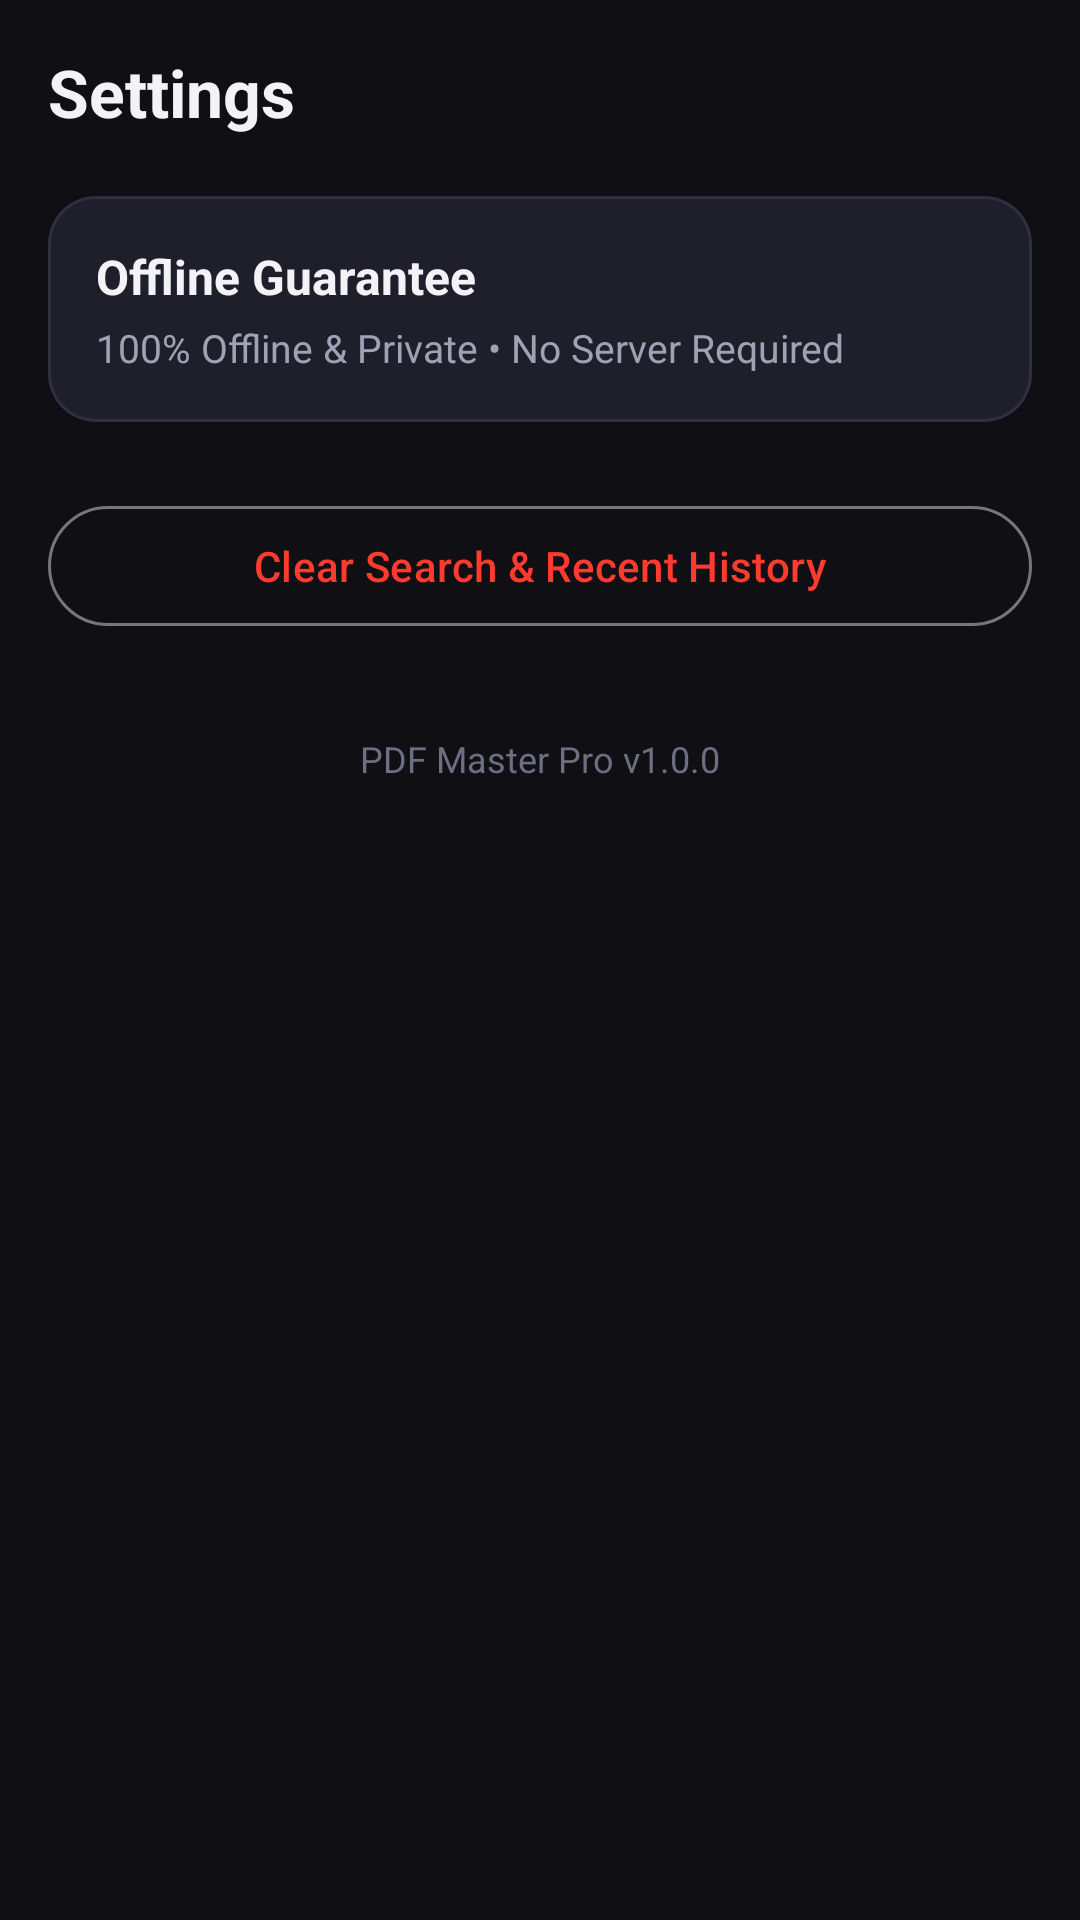

This screen was rendered from an Android layout file. Write that file and the resources it references.
<!-- AndroidManifest.xml: application theme Theme.PdfMasterPro -->
<!-- res/layout/fragment_settings.xml -->
<?xml version="1.0" encoding="utf-8"?>
<LinearLayout xmlns:android="http://schemas.android.com/apk/res/android"
    xmlns:app="http://schemas.android.com/apk/res-auto"
    android:layout_width="match_parent"
    android:layout_height="match_parent"
    android:background="@color/bg_dark"
    android:orientation="vertical"
    android:padding="16dp">

    <TextView
        android:layout_width="wrap_content"
        android:layout_height="wrap_content"
        android:text="@string/module_settings"
        android:textColor="@color/text_primary_dark"
        android:textSize="22sp"
        android:textStyle="bold" />

    <com.google.android.material.card.MaterialCardView
        android:layout_width="match_parent"
        android:layout_height="wrap_content"
        android:layout_marginTop="20dp"
        app:cardCornerRadius="16dp">

        <LinearLayout
            android:layout_width="match_parent"
            android:layout_height="wrap_content"
            android:background="@color/card_bg_dark"
            android:orientation="vertical"
            android:padding="16dp">

            <TextView
                android:layout_width="wrap_content"
                android:layout_height="wrap_content"
                android:text="Offline Guarantee"
                android:textColor="@color/text_primary_dark"
                android:textSize="16sp"
                android:textStyle="bold" />

            <TextView
                android:layout_width="wrap_content"
                android:layout_height="wrap_content"
                android:layout_marginTop="4dp"
                android:text="@string/offline_guarantee"
                android:textColor="@color/text_secondary_dark"
                android:textSize="13sp" />

        </LinearLayout>

    </com.google.android.material.card.MaterialCardView>

    <com.google.android.material.button.MaterialButton
        android:id="@+id/btn_clear_history"
        style="@style/Widget.Material3.Button.OutlinedButton"
        android:layout_width="match_parent"
        android:layout_height="wrap_content"
        android:layout_marginTop="24dp"
        android:text="Clear Search &amp; Recent History"
        app:icon="@drawable/ic_delete" />

    <TextView
        android:layout_width="wrap_content"
        android:layout_height="wrap_content"
        android:layout_gravity="center_horizontal"
        android:layout_marginTop="32dp"
        android:text="PDF Master Pro v1.0.0"
        android:textColor="@color/text_tertiary_dark"
        android:textSize="12sp" />

</LinearLayout>
<!-- resources referenced by this layout -->
<resources>
  <color name="bg_dark">#0F0F14</color>
  <color name="card_bg_dark">#1F1F2B</color>
  <color name="text_primary_dark">#F2F2F7</color>
  <color name="text_secondary_dark">#A1A1B5</color>
  <color name="text_tertiary_dark">#6E6E82</color>
  <string name="module_settings">Settings</string>
  <string name="offline_guarantee">100% Offline &amp; Private • No Server Required</string>
  <style name="Theme.PdfMasterPro" parent="Theme.Material3.DayNight.NoActionBar">
          
          <item name="colorPrimary">@color/primary</item>
          <item name="colorOnPrimary">@color/on_primary</item>
          <item name="colorPrimaryContainer">@color/primary_container</item>
          <item name="colorOnPrimaryContainer">@color/on_primary_container</item>
  
          <item name="colorSecondary">@color/secondary</item>
          <item name="colorOnSecondary">@color/on_secondary</item>
  
          <item name="android:statusBarColor">@color/bg_dark</item>
          <item name="android:navigationBarColor">@color/bg_dark</item>
          <item name="android:windowBackground">@color/bg_dark</item>
  
          
          <item name="materialCardViewStyle">@style/Widget.PdfMasterPro.CardView</item>
      </style>
  <color name="primary">#FF3B30</color>
  <color name="on_primary">#FFFFFF</color>
  <color name="primary_container">#3D1418</color>
  <color name="on_primary_container">#FFDAD6</color>
  <color name="secondary">#8C9EFF</color>
  <color name="on_secondary">#00105C</color>
  <style name="Widget.PdfMasterPro.CardView" parent="Widget.Material3.CardView.Filled">
          <item name="cardBackgroundColor">@color/card_bg_dark</item>
          <item name="strokeColor">@color/card_stroke_dark</item>
          <item name="strokeWidth">1dp</item>
          <item name="cardCornerRadius">16dp</item>
          <item name="cardElevation">2dp</item>
      </style>
  <color name="card_stroke_dark">#2F2F42</color>
</resources>
